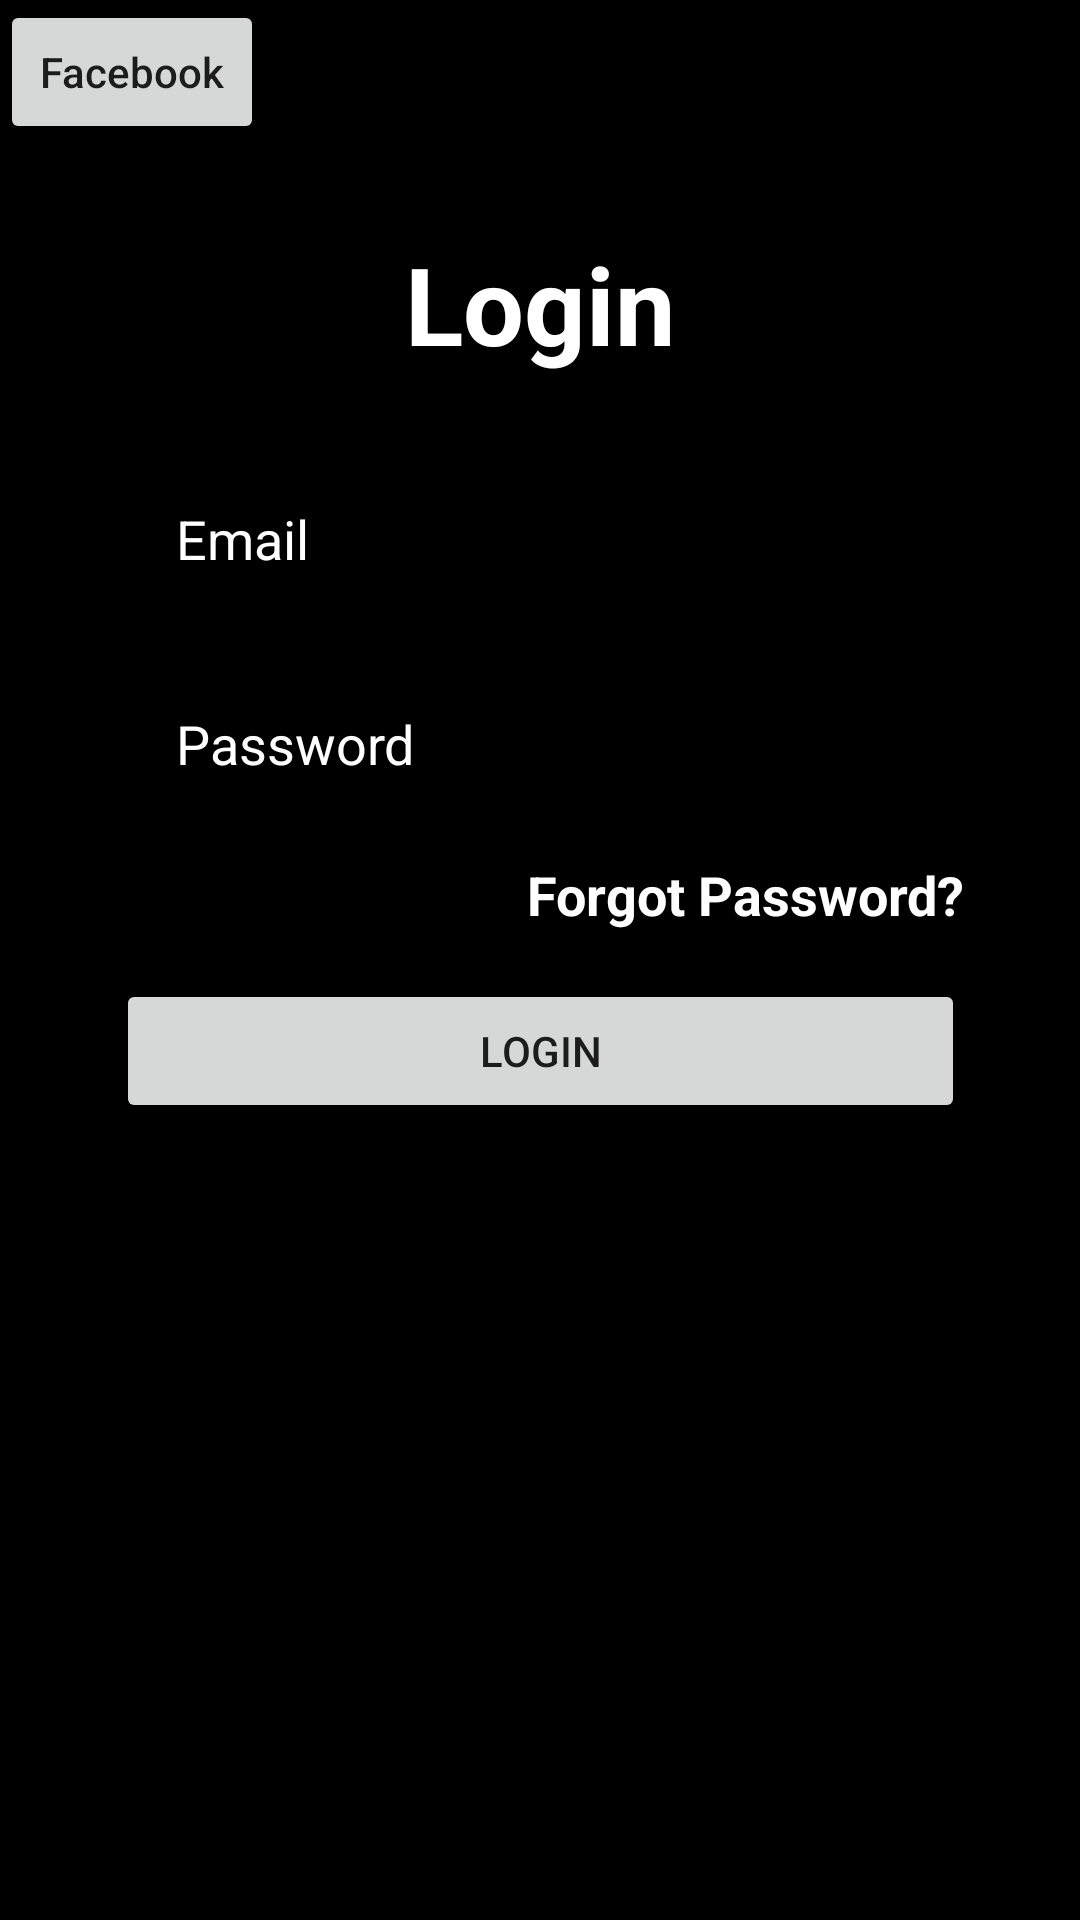

Layout XML and referenced resources for this Android screen:
<!-- AndroidManifest.xml: application theme Theme.Autoshare -->
<!-- res/layout/activity_login.xml -->
<?xml version="1.0" encoding="utf-8"?>
<androidx.constraintlayout.widget.ConstraintLayout xmlns:android="http://schemas.android.com/apk/res/android"
    xmlns:app="http://schemas.android.com/apk/res-auto"
    xmlns:tools="http://schemas.android.com/tools"
    android:layout_width="match_parent"
    android:layout_height="match_parent"
    android:background="@color/black"
    tools:context=".LoginActivity">


    <TextView
        android:id="@+id/logo"
        android:layout_width="wrap_content"
        android:layout_height="wrap_content"
        android:text="Login"
        android:textColor="@color/white"
        android:textSize="36sp"
        android:textStyle="bold"
        app:layout_constraintBottom_toBottomOf="parent"
        app:layout_constraintEnd_toEndOf="parent"
        app:layout_constraintStart_toStartOf="parent"
        app:layout_constraintTop_toTopOf="parent"
        app:layout_constraintVertical_bias="0.13" />

    <EditText
        android:id="@+id/inputPassword"
        android:layout_width="283dp"
        android:layout_height="wrap_content"
        android:layout_marginTop="24dp"
        android:drawablePadding="10dp"
        android:ems="10"
        android:hint="Password"
        android:inputType="textPersonName"
        android:paddingLeft="20dp"
        android:paddingTop="10dp"
        android:paddingRight="10dp"
        android:paddingBottom="10dp"
        android:textColor="@color/white"
        android:textColorHint="@color/white"
        app:layout_constraintEnd_toEndOf="@+id/inputEmail"
        app:layout_constraintHorizontal_bias="1.0"
        app:layout_constraintStart_toStartOf="@+id/inputEmail"
        app:layout_constraintTop_toBottomOf="@+id/inputEmail" />

    <EditText
        android:id="@+id/inputEmail"
        android:layout_width="283dp"
        android:layout_height="wrap_content"
        android:layout_marginStart="32dp"
        android:layout_marginTop="32dp"
        android:layout_marginEnd="32dp"
        android:drawablePadding="10dp"
        android:ems="10"
        android:hint="Email"
        android:inputType="textPersonName"
        android:paddingLeft="20dp"
        android:paddingTop="10dp"
        android:paddingRight="10dp"
        android:paddingBottom="10dp"
        android:textColor="@color/white"
        android:textColorHint="@color/white"
        app:layout_constraintEnd_toEndOf="parent"
        app:layout_constraintStart_toStartOf="parent"
        app:layout_constraintTop_toBottomOf="@+id/logo" />

    <TextView
        android:id="@+id/forgotPassword"
        android:layout_width="wrap_content"
        android:layout_height="wrap_content"
        android:layout_marginTop="16dp"
        android:text="Forgot Password?"
        android:textColor="#FFFFFF"
        android:textSize="18sp"
        android:textStyle="bold"
        app:layout_constraintEnd_toEndOf="@+id/inputPassword"
        app:layout_constraintTop_toBottomOf="@+id/inputPassword" />

    <Button
        android:id="@+id/btnLogin"
        android:layout_width="0dp"
        android:layout_height="wrap_content"
        android:layout_marginTop="16dp"
        android:text="Login"
        app:layout_constraintEnd_toEndOf="@+id/inputPassword"
        app:layout_constraintStart_toStartOf="@+id/inputPassword"
        app:layout_constraintTop_toBottomOf="@+id/forgotPassword" />

    <Button
        android:id="@+id/btnGoogle"
        android:layout_width="wrap_content"
        android:layout_height="wrap_content"
        android:background="@android:drawable/dark_header"
        android:text="Google"
        android:textAllCaps="false"
        tools:layout_editor_absoluteX="78dp"
        tools:layout_editor_absoluteY="542dp" />

    <Button
        android:id="@+id/btnFacebook"
        android:layout_width="wrap_content"
        android:layout_height="wrap_content"
        android:text="Facebook"
        android:textAllCaps="false"
        app:layout_constraintBottom_toBottomOf="@+id/btnGoogle"
        app:layout_constraintTop_toTopOf="@+id/btnGoogle"
        tools:layout_editor_absoluteX="251dp" />


</androidx.constraintlayout.widget.ConstraintLayout>
<!-- resources referenced by this layout -->
<resources>
  <color name="black">#FF000000</color>
  <color name="white">#FFFFFFFF</color>
  <style name="Theme.Autoshare" parent="Theme.MaterialComponents.Light.NoActionBar">
          
          <item name="colorPrimary">#bf0000</item>
          <item name="colorPrimaryVariant">#870000</item>
          <item name="colorOnPrimary">#dddddd</item>
          <item name="colorSurface">#eeeeee</item>
          <item name="colorError">#fa4c2e</item>
          
          <item name="colorSecondary">#444444</item>
          <item name="colorSecondaryVariant">#1d1d1d</item>
          <item name="colorOnSecondary">#111111</item>
          
          <item name="android:statusBarColor" tools:targetApi="l">#bf0000</item>
          
  
          <item name="colorPrimaryDark">#870000</item>
  
          <item name="android:windowDrawsSystemBarBackgrounds">true</item>
  
      </style>
</resources>
